Run: headless pygame with SDL's dummy video driver; simulated clock (each Clock.tick advances the game by its frame time, no real sleeping); random seed 0; keys injected as events and as key.get_pressed() state; mouse plan: one left click at the window centre at the start of phase 2, then a move to the lower-right quarter at the start of phase 3.
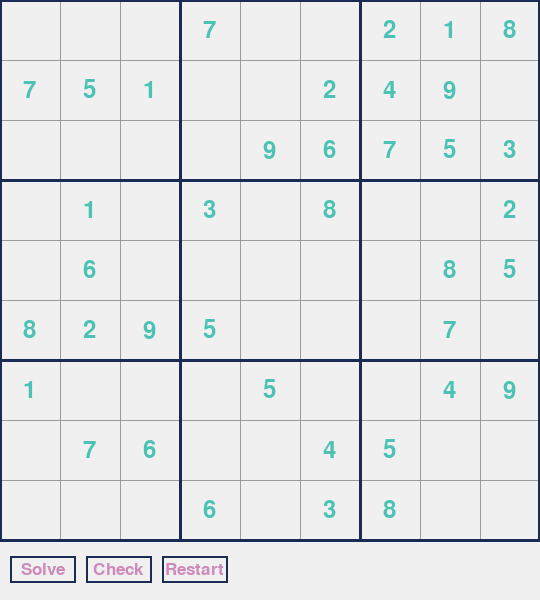
Frame 1 of 4 · flips 1–60 · no input
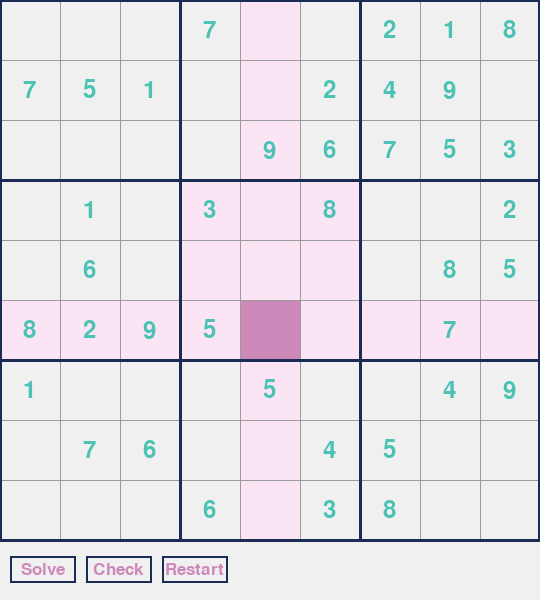
Frame 2 of 4 · flips 61–180 · clicked the window centre · tapped SPACE, RETURN · held RIGHT (→), D
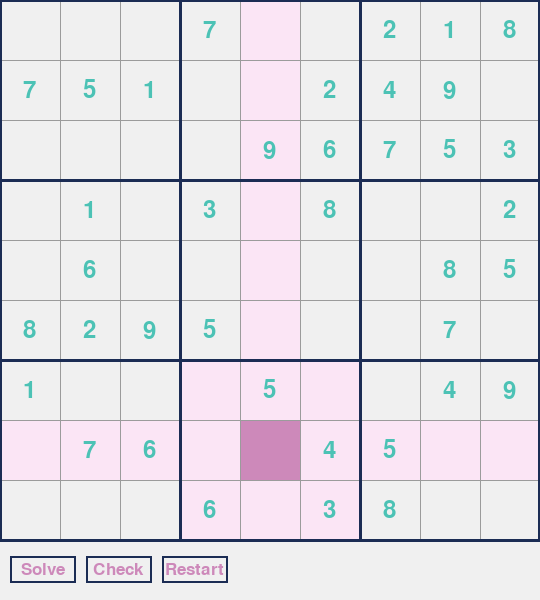
Frame 3 of 4 · flips 181–300 · moved the mouse to the lower-right quarter · held DOWN (↓), S
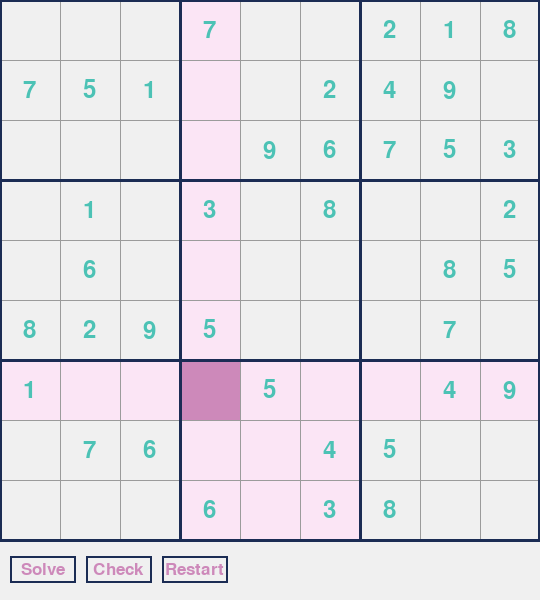
Frame 4 of 4 · flips 301–420 · held LEFT (←), A, UP (↑), W

The pygame program that drew these frames:

import pygame, sys

# variables
BG_COLOR = (240, 240, 240)
GRID_COLOR = (27,44,84)
HIGHLIGHT_COLOR = (251,229,245)
CURRENT_SQUARE_COLOR = (205,137,186)
LINE_COLOR = (155,155,155)
TEXT_COLOR = (60,60,60)
TEXT_COLOR_2 = (76,194,181)
TEXT_COLOR_3 = (205,137,186)
FAIL_TEXT = (220, 55, 38)
WIDTH = 540
HEIGHT = 600
SQUARE_SIZE = WIDTH / 9
GRID_SIZE = WIDTH / 3
FPS = 60

board_example = [
        [0,0,0,7,0,0,2,1,8],
        [7,5,1,0,0,2,4,9,0],
        [0,0,0,0,9,6,7,5,3],
        [0,1,0,3,0,8,0,0,2],
        [0,6,0,0,0,0,0,8,5],
        [8,2,9,5,0,0,0,7,0],
        [1,0,0,0,5,0,0,4,9],
        [0,7,6,0,0,4,5,0,0],
        [0,0,0,6,0,3,8,0,0]
    ]

pygame.init()
pygame.font.init()
pygame.display.set_caption('SUDOKU') 
screen = pygame.display.set_mode((WIDTH, HEIGHT))
font = pygame.font.SysFont(None, 36)
font_small = pygame.font.SysFont(None, 26)
clock = pygame.time.Clock()



class Board():
    def __init__(self, board):
        self.initial_board = board
        self.solved = False
        self.current_square = None
        self.current_board = [[self.initial_board[r][c] for c in range(len(self.initial_board[0]))] for r in range(len(self.initial_board))]
        
    
    def find_empty(self):
        for r in range(len(self.current_board)):
            for c in range(len(self.current_board[0])):
                if self.current_board[r][c] == 0:
                    return (r, c)
        return None


    def is_valid(self, guess, pos):
        # check row      
        for c in range(len(self.current_board[0])):
            if self.current_board[pos[0]][c] == guess and pos[1] != c:
                return False
        # check col
        for r in range(len(self.current_board)):
            if self.current_board[r][pos[1]] == guess and pos[0] != r:
                return False
        
        # check box
        start_row = (pos[0] // 3) * 3
        start_col = (pos[1] // 3) * 3

        for r in range(start_row, start_row + 3):
            for c in range(start_col, start_col + 3):
                if self.current_board[r][c] == guess and (r,c) != pos:
                    return False
        
        return True


    def find_highlight(self, row, col):
        list = []
        for r in range(len(self.current_board)):
            if r != row:
                list.append((r, col))
        for c in range(len(self.current_board[0])):
            if c != col:
                list.append((row, c))
        start_row = (row // 3) * 3
        start_col = (col // 3) * 3
        for r in range(start_row, start_row + 3):
            for c in range(start_col, start_col + 3):
                if r != row and c != col:
                    list.append((r,c))
        return list


    def draw_nums(self, num, row, col, color):
        if num == 0:
            val = ""
        else:
            val = str(num)
        text = font.render(val, 1, color)
        screen.blit(text, (SQUARE_SIZE*col + (SQUARE_SIZE/2 - text.get_width()/2), SQUARE_SIZE*row + (SQUARE_SIZE/2 - text.get_height()/2)))
          
    
    def draw_board(self):       
        grid_line_width = 3
        square_line_width = 1

        # draw small squares
        for i in range(1,9): 
            pygame.draw.line(screen, LINE_COLOR, (0, SQUARE_SIZE*i), (WIDTH, SQUARE_SIZE*i), square_line_width)
            pygame.draw.line(screen, LINE_COLOR, (SQUARE_SIZE*i, 0), (SQUARE_SIZE*i, WIDTH), square_line_width)
        
    
        # draw big grids
        for i in range(4):
            pygame.draw.line(screen, GRID_COLOR, (0, GRID_SIZE*i), (WIDTH, GRID_SIZE*i), grid_line_width)
            pygame.draw.line(screen, GRID_COLOR, (GRID_SIZE*i, 0), (GRID_SIZE*i, WIDTH), grid_line_width)
            if (i == 3):
                pygame.draw.line(screen, GRID_COLOR, (GRID_SIZE*i,0), (GRID_SIZE*i, WIDTH), grid_line_width*2)
            
    
    def fill_values(self):

        if self.current_square:
            r, c = self.current_square

            for pos in self.find_highlight(r,c):
                pygame.draw.rect(screen, HIGHLIGHT_COLOR, (SQUARE_SIZE*pos[1], SQUARE_SIZE*pos[0], SQUARE_SIZE, SQUARE_SIZE))

            pygame.draw.rect(screen, CURRENT_SQUARE_COLOR, (SQUARE_SIZE*c, SQUARE_SIZE*r, SQUARE_SIZE, SQUARE_SIZE))
            
        
        for r in range(len(self.current_board)):
            for c in range(len(self.current_board[0])):
                if self.initial_board[r][c] != 0: 
                    self.draw_nums(self.initial_board[r][c], r, c, TEXT_COLOR_2)                                                   
                elif self.current_board[r][c] != 0:
                    self.draw_nums(self.current_board[r][c], r, c, TEXT_COLOR)
                
    
    def delete_guess(self):
        if self.current_square:
            r, c = self.current_square
            self.current_board[r][c] = 0


    def clear(self):
        self.current_square = None


    def set_current(self, row, col):
        if row >= 0 and col >= 0 and row < 9 and col < 9 and self.initial_board[row][col] == 0:
            self.current_square = (row, col)
        else:
            self.current_square = None
        
   
    def guess(self, value):
        if self.current_square:
            r, c = self.current_square
            self.current_board[r][c] = value


    def restart(self):
        self.solved = False
        self.current_board = [[self.initial_board[r][c] for c in range(len(self.initial_board[0]))] for r in range(len(self.initial_board))]
        self.current_square = None


    def check(self):
        self.current_square = None
        for r in range(len(self.current_board)):
            for c in range(len(self.current_board[0])):
                if self.current_board[r][c] == 0:
                    self.solved = False
                    return 'Board not finished!'
        
        for r in range(len(self.current_board)):
            for c in range(len(self.current_board[0])):
                if self.is_valid(self.current_board[r][c], (r,c)) == False:
                    self.solved = False
                    return 'Incorrect :('
        
        self.solved = True
        return 'Soduko solved!'  


    def solve(self):
        draw_screen()
        empty = self.find_empty()
        if not empty:
            return True
        else:
            row, col = empty
        
        for guess in range(1, 10):
            if self.is_valid(guess, (row, col)):
                self.current_board[row][col] = guess
                pygame.display.update()

                if self.solve():
                    return True
                
            self.current_board[row][col] = 0
            pygame.display.update()
            
        return False  



game = Board(board_example) 


# buttons
BUTTON_GAP = 10
BUTTON_WIDTH = 66
BUTTON_HEIGHT = 27

button_solve = pygame.Rect(BUTTON_GAP, WIDTH + (HEIGHT - WIDTH - BUTTON_HEIGHT)/2, BUTTON_WIDTH, BUTTON_HEIGHT)

button_check = pygame.Rect(2*BUTTON_GAP + BUTTON_WIDTH, WIDTH + (HEIGHT - WIDTH - BUTTON_HEIGHT)/2, BUTTON_WIDTH, BUTTON_HEIGHT)

button_restart = pygame.Rect(3*BUTTON_GAP + 2*BUTTON_WIDTH, WIDTH + (HEIGHT - WIDTH - BUTTON_HEIGHT)/2, BUTTON_WIDTH, BUTTON_HEIGHT)


# draw functions
def draw_button(text, button):
    pygame.draw.rect(screen, GRID_COLOR, button, 2)
    text_obj = font_small.render(text, 1, TEXT_COLOR_3)
    screen.blit(text_obj, (button.x + button.width/2 - text_obj.get_width()/2, button.y + button.height/2 - text_obj.get_height()/2))


def draw_message(text, color):
    text_obj = font.render(text, 1, color)
    screen.blit(text_obj, (5*BUTTON_GAP + 3*BUTTON_WIDTH, WIDTH + (HEIGHT - WIDTH - text_obj.get_height())/2))


def draw_screen():
    screen.fill(BG_COLOR)
    game.fill_values()
    game.draw_board()
    draw_button('Solve', button_solve)
    draw_button('Check', button_check)
    draw_button('Restart', button_restart)


# main game loop
def main():
    key = None
    message = ""

    while True:

        for event in pygame.event.get():
            if event.type == pygame.QUIT:
                sys.exit()

            if event.type == pygame.MOUSEBUTTONDOWN:
                message = ""
                key = None
                mx, my = pygame.mouse.get_pos()

                if button_solve.collidepoint((mx, my)):
                    game.restart()
                    solved = game.solve()
                    if solved:
                        game.solved = True
                        message = 'Done!'
                    else:
                        game.solved = False
                        message = 'Cannot be solved.'
                    
                    
                elif button_check.collidepoint((mx, my)):
                    message = game.check()
                    
                elif button_restart.collidepoint((mx, my)):
                    game.restart()
                    
                else :
                    clicked_row = int(my // SQUARE_SIZE)
                    clicked_col = int(mx // SQUARE_SIZE)
                    game.set_current(clicked_row, clicked_col)

            
            if event.type == pygame.KEYDOWN:
                message = ""
                key = None
                if event.key == pygame.K_1 or event.key == pygame.K_KP1:
                    key = 1
                if event.key == pygame.K_2 or event.key == pygame.K_KP2:
                    key = 2
                if event.key == pygame.K_3 or event.key == pygame.K_KP3:
                    key = 3
                if event.key == pygame.K_4 or event.key == pygame.K_KP4:
                    key = 4
                if event.key == pygame.K_5 or event.key == pygame.K_KP5:
                    key = 5
                if event.key == pygame.K_6 or event.key == pygame.K_KP6:
                    key = 6
                if event.key == pygame.K_7 or event.key == pygame.K_KP7:
                    key = 7
                if event.key == pygame.K_8 or event.key == pygame.K_KP8:
                    key = 8
                if event.key == pygame.K_9 or event.key == pygame.K_KP9:
                    key = 9

                if event.key == pygame.K_DELETE or event.key == pygame.K_BACKSPACE:
                    game.delete_guess()
                    key = None
                
                if event.key == pygame.K_UP and game.current_square:
                    r, c = game.current_square
                    if r > 0:
                        r -= 1
                        while r > 0 and game.initial_board[r][c] != 0:
                            r -= 1
                        if game.initial_board[r][c] == 0:
                            game.set_current(r, c)

                if event.key == pygame.K_DOWN and game.current_square:
                    r, c = game.current_square
                    if r < 8:
                        r += 1
                        while r < 8 and game.initial_board[r][c] != 0:
                            r += 1
                        if game.initial_board[r][c] == 0:
                            game.set_current(r, c)

                if event.key == pygame.K_RIGHT and game.current_square:
                    r, c = game.current_square
                    if c < 8:
                        c += 1
                        while c < 8 and game.initial_board[r][c] != 0:
                            c += 1
                        if game.initial_board[r][c] == 0:
                            game.set_current(r, c)

                if event.key == pygame.K_LEFT and game.current_square:
                    r, c = game.current_square
                    if c > 0:
                        c -= 1
                        while c > 0 and game.initial_board[r][c] != 0:
                            c -= 1
                        if game.initial_board[r][c] == 0:
                            game.set_current(r, c)

                if event.key == pygame.K_RETURN:
                    game.clear()
                    
        if game.current_square and key != None:
            game.guess(key)
            key = None


        draw_screen()

        if game.solved:
            draw_message(message, TEXT_COLOR_2)
        else:
            draw_message(message, FAIL_TEXT)


        pygame.display.update()
        clock.tick(FPS)



if __name__ == '__main__':
    main()
